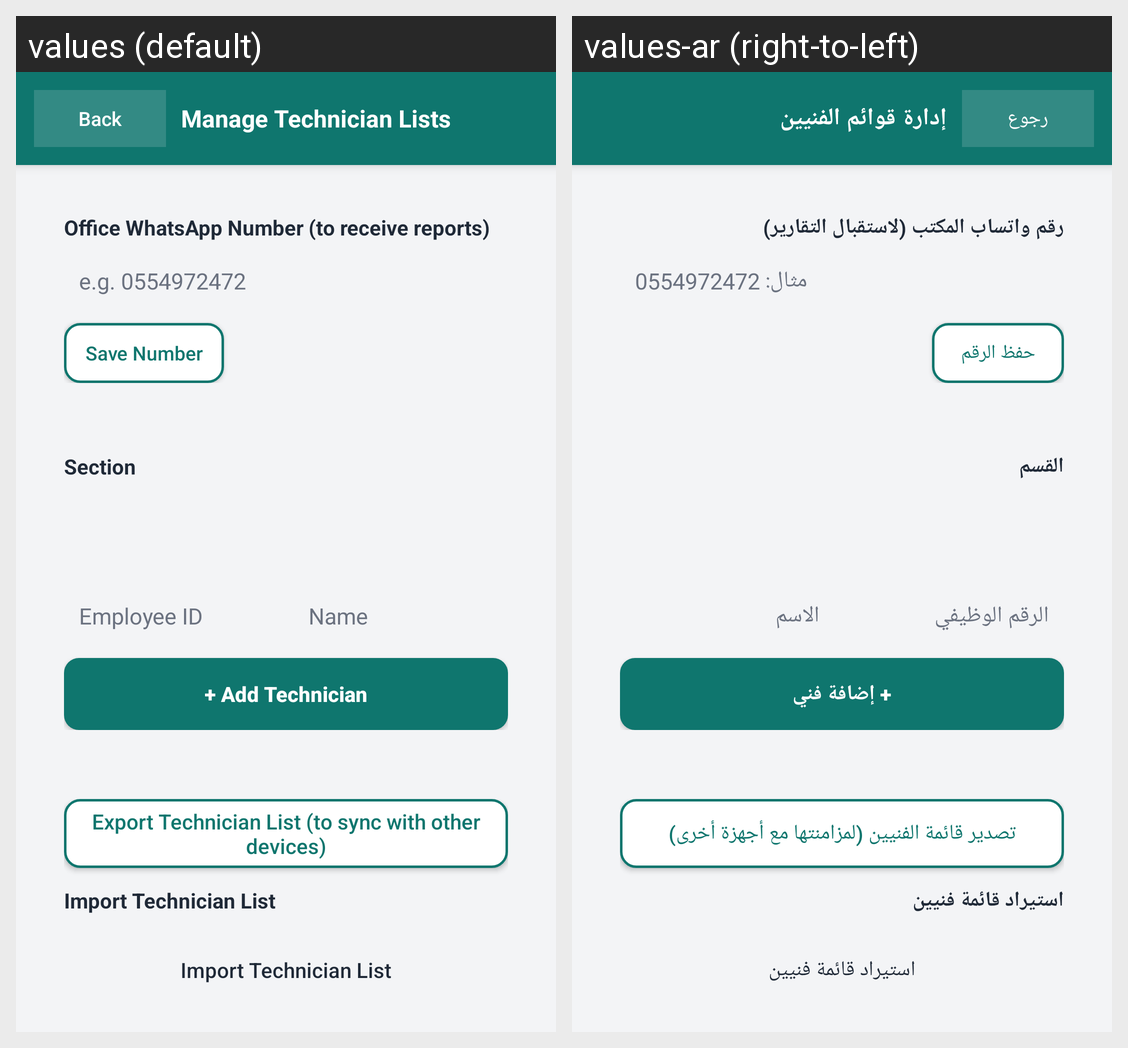

Here is an Android app screen in its default locale and in the app's own translations. Write out the translated-string differences for the strings that appear on this screen.
Android screen res/layout/activity_admin.xml rendered under 2 locales, left to right: values (default), values-ar (right-to-left). Device: Nexus 5 (rendered at 1080×1920; each locale shown at half size, 540×960, under a caption strip naming it); theme Theme.MaintenanceReports.
Strings drawn on this screen, with the default value and each locale's value (text and hints the layout hard-codes, and strings that could not be matched under every locale, appear in the picture but are not listed):

back
  values: Back
  values-ar: رجوع

admin_title
  values: Manage Technician Lists
  values-ar: إدارة قوائم الفنيين

admin_phone_label
  values: Office WhatsApp Number (to receive reports)
  values-ar: رقم واتساب المكتب (لاستقبال التقارير)

admin_phone_hint
  values: e.g. 0554972472
  values-ar: مثال: 0554972472

admin_phone_save
  values: Save Number
  values-ar: حفظ الرقم

admin_section_label
  values: Section
  values-ar: القسم

admin_code_hint
  values: Employee ID
  values-ar: الرقم الوظيفي

admin_name_hint
  values: Name
  values-ar: الاسم

admin_add
  values: + Add Technician
  values-ar: + إضافة فني

admin_export
  values: Export Technician List (to sync with other devices)
  values-ar: تصدير قائمة الفنيين (لمزامنتها مع أجهزة أخرى)

admin_import
  values: Import Technician List
  values-ar: استيراد قائمة فنيين
